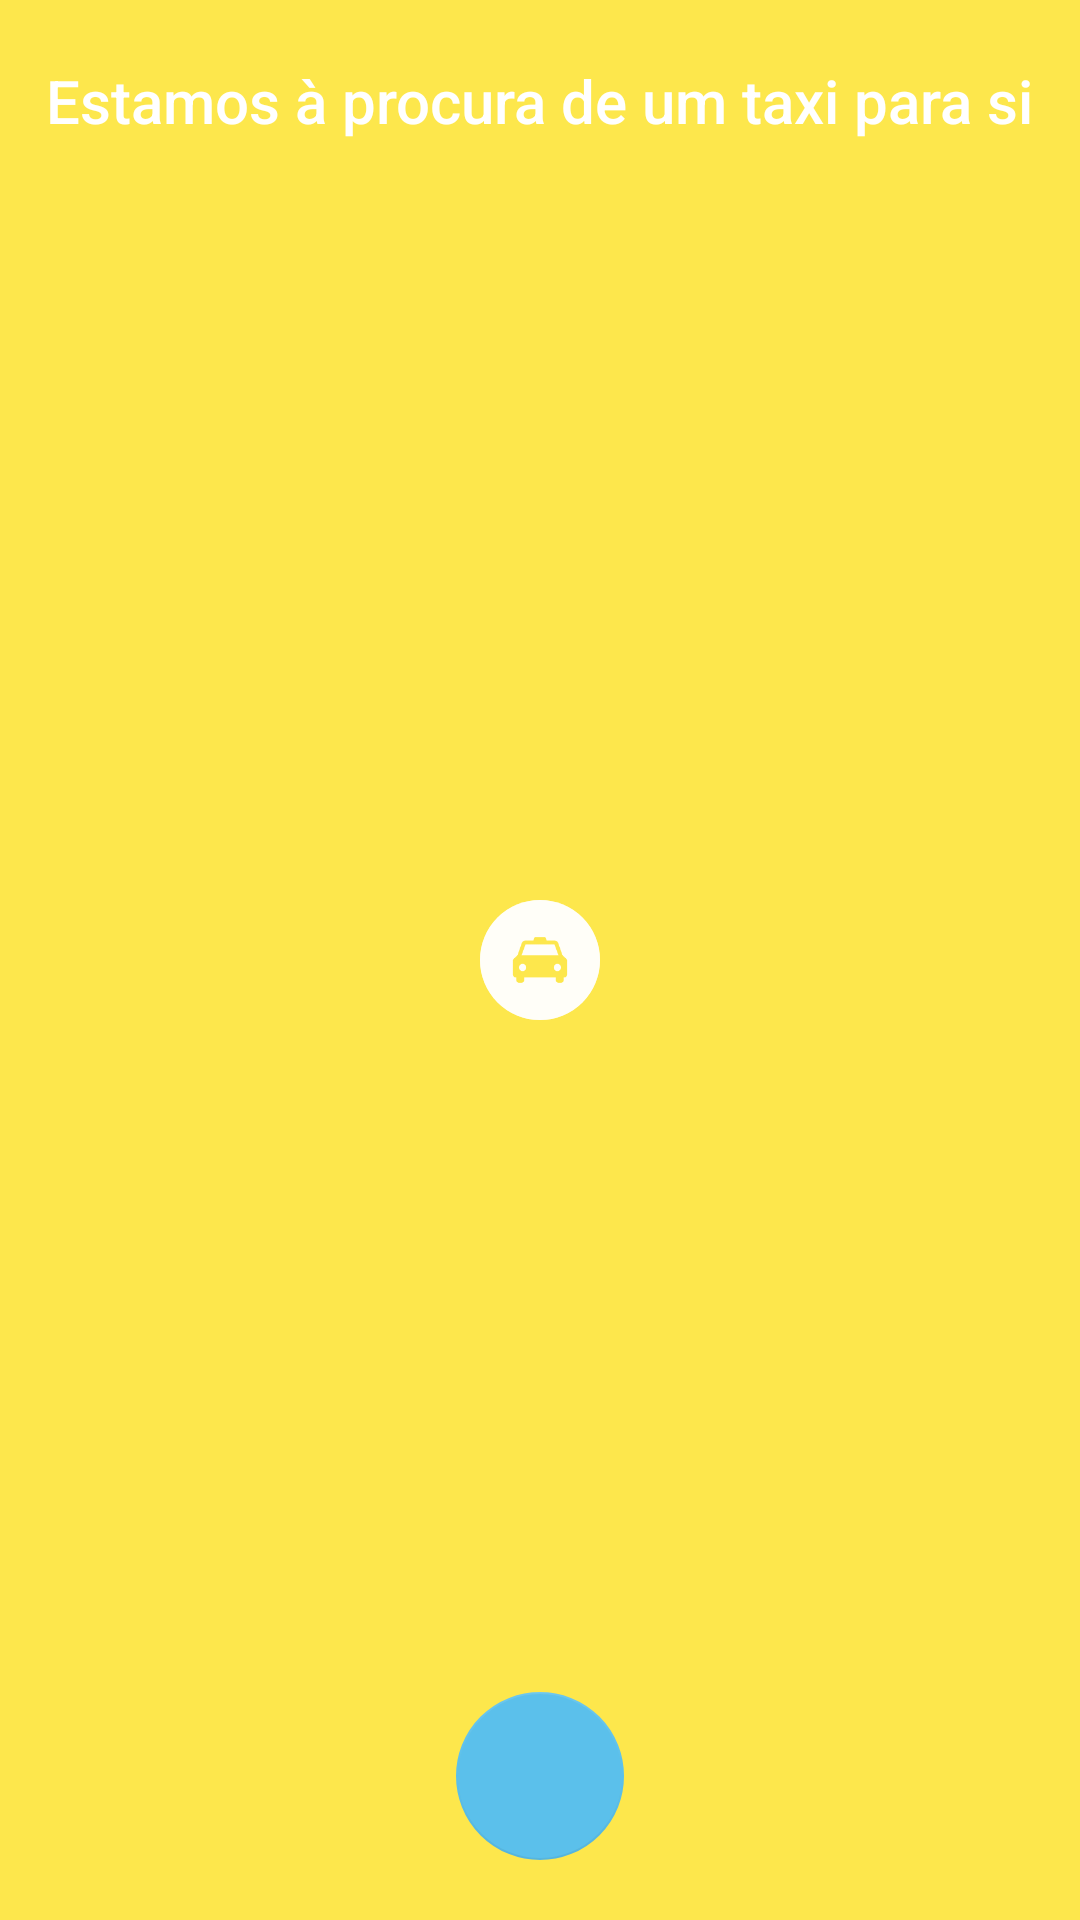

Produce the Android XML layout that renders to this screen, including the resource entries it uses.
<!-- AndroidManifest.xml: application theme AppTheme -->
<!-- res/layout/activity_request_ride.xml -->
<?xml version="1.0" encoding="utf-8"?>
<RelativeLayout xmlns:android="http://schemas.android.com/apk/res/android"
    xmlns:app="http://schemas.android.com/apk/res-auto"
    android:layout_width="match_parent"
    android:layout_height="match_parent"
    android:background="@color/colorPrimary">

    <TextView
        android:layout_width="wrap_content"
        android:layout_height="wrap_content"
        android:layout_centerHorizontal="true"
        android:layout_marginTop="@dimen/spacing_mlarge"
        android:text="Estamos à procura de um taxi para si"
        android:textAppearance="@style/TextAppearance.AppCompat.Title"
        android:textColor="@android:color/white" />

    <ImageView
        android:id="@+id/image2"
        android:layout_width="40dp"
        android:layout_height="40dp"
        android:layout_centerInParent="true"
        android:src="@drawable/shape_pulse" />

    <ImageView
        android:id="@+id/image1"
        android:layout_width="40dp"
        android:layout_height="40dp"
        android:layout_centerInParent="true"
        android:src="@drawable/shape_pulse" />

    <ImageView
        android:layout_width="40dp"
        android:layout_height="40dp"
        android:layout_centerInParent="true"
        android:src="@drawable/shape_circle_solid"
        android:tint="@color/colorAccentLight" />

    <ImageView
        android:layout_width="20dp"
        android:layout_height="20dp"
        android:layout_centerInParent="true"
        android:src="@drawable/logo_small"
        android:tint="@color/colorPrimary" />

    <android.support.design.widget.FloatingActionButton
        android:id="@+id/fab"
        android:layout_width="wrap_content"
        android:layout_height="wrap_content"
        android:layout_alignParentBottom="true"
        android:layout_centerHorizontal="true"
        android:layout_margin="@dimen/spacing_mlarge"
        app:backgroundTint="@color/colorPrimaryLight"
        app:elevation="0dp"
        app:fabSize="normal"
        app:srcCompat="@drawable/ic_close">

    </android.support.design.widget.FloatingActionButton>

</RelativeLayout>
<!-- resources referenced by this layout -->
<resources>
  <color name="colorAccentLight">#383535</color>
  <color name="colorPrimary">#FDE74C</color>
  <color name="colorPrimaryLight">#5BC0EB</color>
  <dimen name="spacing_mlarge">20dp</dimen>
  <!-- drawable logo_small: png bitmap (drawable, 4661 bytes) -->
  <!-- drawable shape_pulse (drawable) -->
  <?xml version="1.0" encoding="utf-8"?>
  <shape xmlns:android="http://schemas.android.com/apk/res/android"
      android:shape="oval">
      <solid android:color="#CCFFFFFF" />
  
  </shape>
  <style name="AppTheme" parent="BaseTheme" />
  <style name="BaseTheme" parent="Theme.AppCompat.Light.NoActionBar">
          
          <item name="colorPrimary">@color/colorPrimary</item>
          <item name="colorPrimaryDark">@color/colorPrimaryDark</item>
          <item name="colorAccent">@color/colorAccent</item>
      </style>
  <color name="colorPrimaryDark">#BDBFC1</color>
  <color name="colorAccent">#302D2D</color>
</resources>
